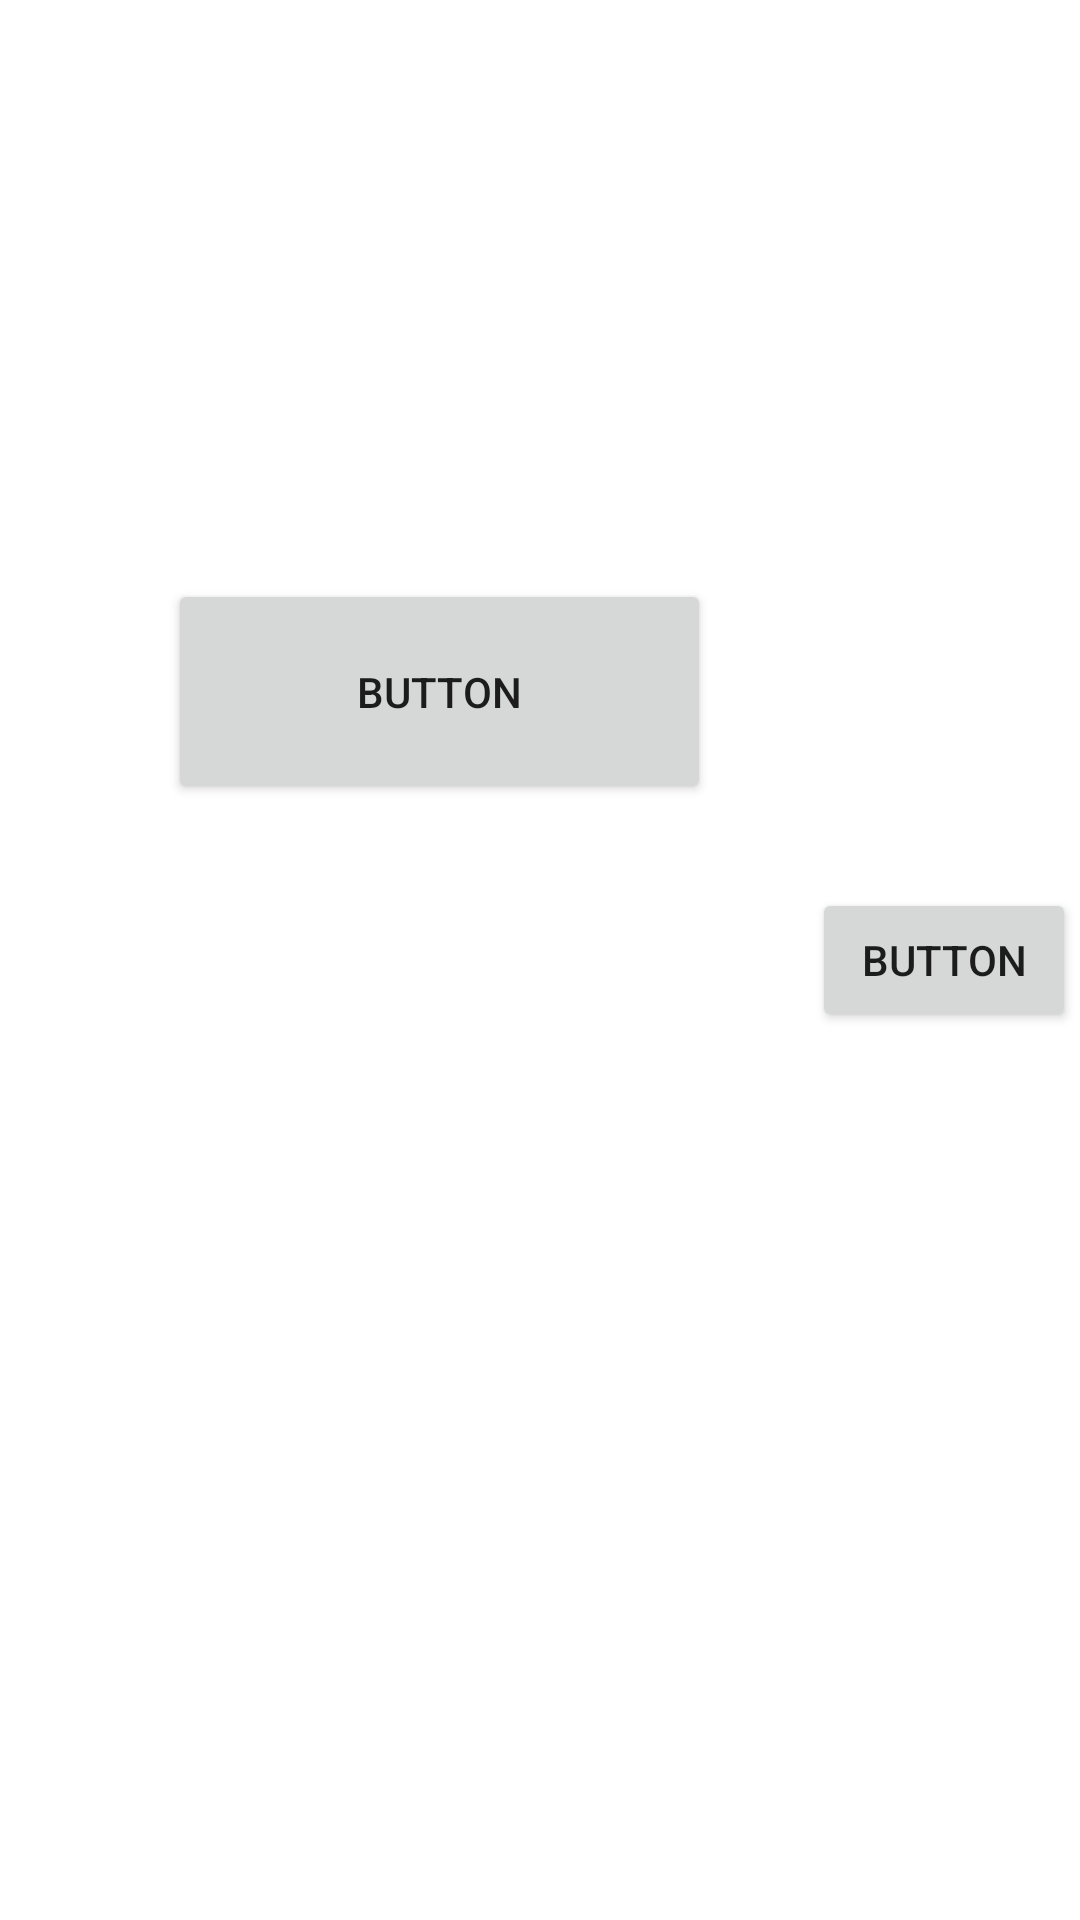

This screen was rendered from an Android layout file. Write that file and the resources it references.
<!-- AndroidManifest.xml: application theme Theme.BaseTheme -->
<!-- res/layout/test_barrier.xml -->
<?xml version="1.0" encoding="utf-8"?>
<androidx.constraintlayout.widget.ConstraintLayout xmlns:android="http://schemas.android.com/apk/res/android"
    xmlns:app="http://schemas.android.com/apk/res-auto"
    xmlns:tools="http://schemas.android.com/tools"
    android:layout_width="match_parent"
    android:layout_height="match_parent">

    <Button
        android:id="@+id/button4"
        android:layout_width="194dp"
        android:layout_height="69dp"
        android:layout_marginStart="40dp"
        android:layout_marginTop="304dp"
        android:text="Button"
        app:layout_constraintBottom_toTopOf="@+id/button5"
        app:layout_constraintStart_toStartOf="parent"
        app:layout_constraintTop_toTopOf="parent"
        app:layout_constraintVertical_bias="0.0" />

    <Button
        android:id="@+id/button5"
        android:layout_width="181dp"
        android:layout_height="75dp"
        android:layout_marginStart="56dp"
        android:layout_marginBottom="372dp"
        android:text="Button"
        app:layout_constraintBottom_toBottomOf="parent"
        app:layout_constraintStart_toStartOf="parent" />

    <androidx.constraintlayout.widget.Barrier
        android:id="@+id/barrier"
        android:layout_width="wrap_content"
        android:layout_height="wrap_content"
        app:barrierDirection="end"
        app:constraint_referenced_ids="button5,button4"
        tools:layout_editor_absoluteX="58dp" />

    <Button
        android:id="@+id/button6"
        android:layout_width="wrap_content"
        android:layout_height="wrap_content"
        android:layout_marginStart="32dp"
        android:text="Button"
        app:layout_constraintBottom_toBottomOf="parent"
        app:layout_constraintEnd_toEndOf="parent"
        app:layout_constraintStart_toEndOf="@+id/barrier"
        app:layout_constraintTop_toTopOf="parent" />
</androidx.constraintlayout.widget.ConstraintLayout>
<!-- resources referenced by this layout -->
<resources>
  <style name="Theme.BaseTheme" parent="Theme.MaterialComponents.DayNight.NoActionBar">
          
          <item name="colorPrimaryVariant">@color/colorPrimary</item>
          <item name="colorOnPrimary">@color/white</item>
          
          <item name="colorSecondary">@color/teal_200</item>
          <item name="colorSecondaryVariant">@color/teal_700</item>
          <item name="colorOnSecondary">@color/black</item>
          
          <item name="android:statusBarColor" tools:targetApi="l">?attr/colorPrimaryVariant</item>
          
  
          <item name="colorPrimary">@color/colorPrimary</item>
          <item name="colorPrimaryDark">@color/colorPrimaryDark</item>
          <item name="colorAccent">@color/colorAccent</item>
          <item name="android:textColorHint">@color/gray</item>
          <item name="colorControlNormal">@color/gray</item>
          <item name="colorControlActivated">@color/gray</item>
          <item name="colorControlHighlight">@color/gray</item>
          <item name="colorError">@color/colorError</item>
          <item name="colorOnError">@color/colorOnError</item>
          <item name="android:colorBackground">@color/colorBackground</item>
      </style>
  <color name="colorPrimary">#028D7E</color>
  <color name="white">#FFFFFFFF</color>
  <color name="teal_200">#FF03DAC5</color>
  <color name="teal_700">#FF018786</color>
  <color name="black">#FF000000</color>
  <color name="colorPrimaryDark">#007064</color>
  <color name="colorAccent">#18BFAD</color>
  <color name="gray">#808080</color>
  <color name="colorError">#F44336</color>
  <color name="colorOnError">#FFFFFF</color>
  <color name="colorBackground">#FFFFFF</color>
</resources>
